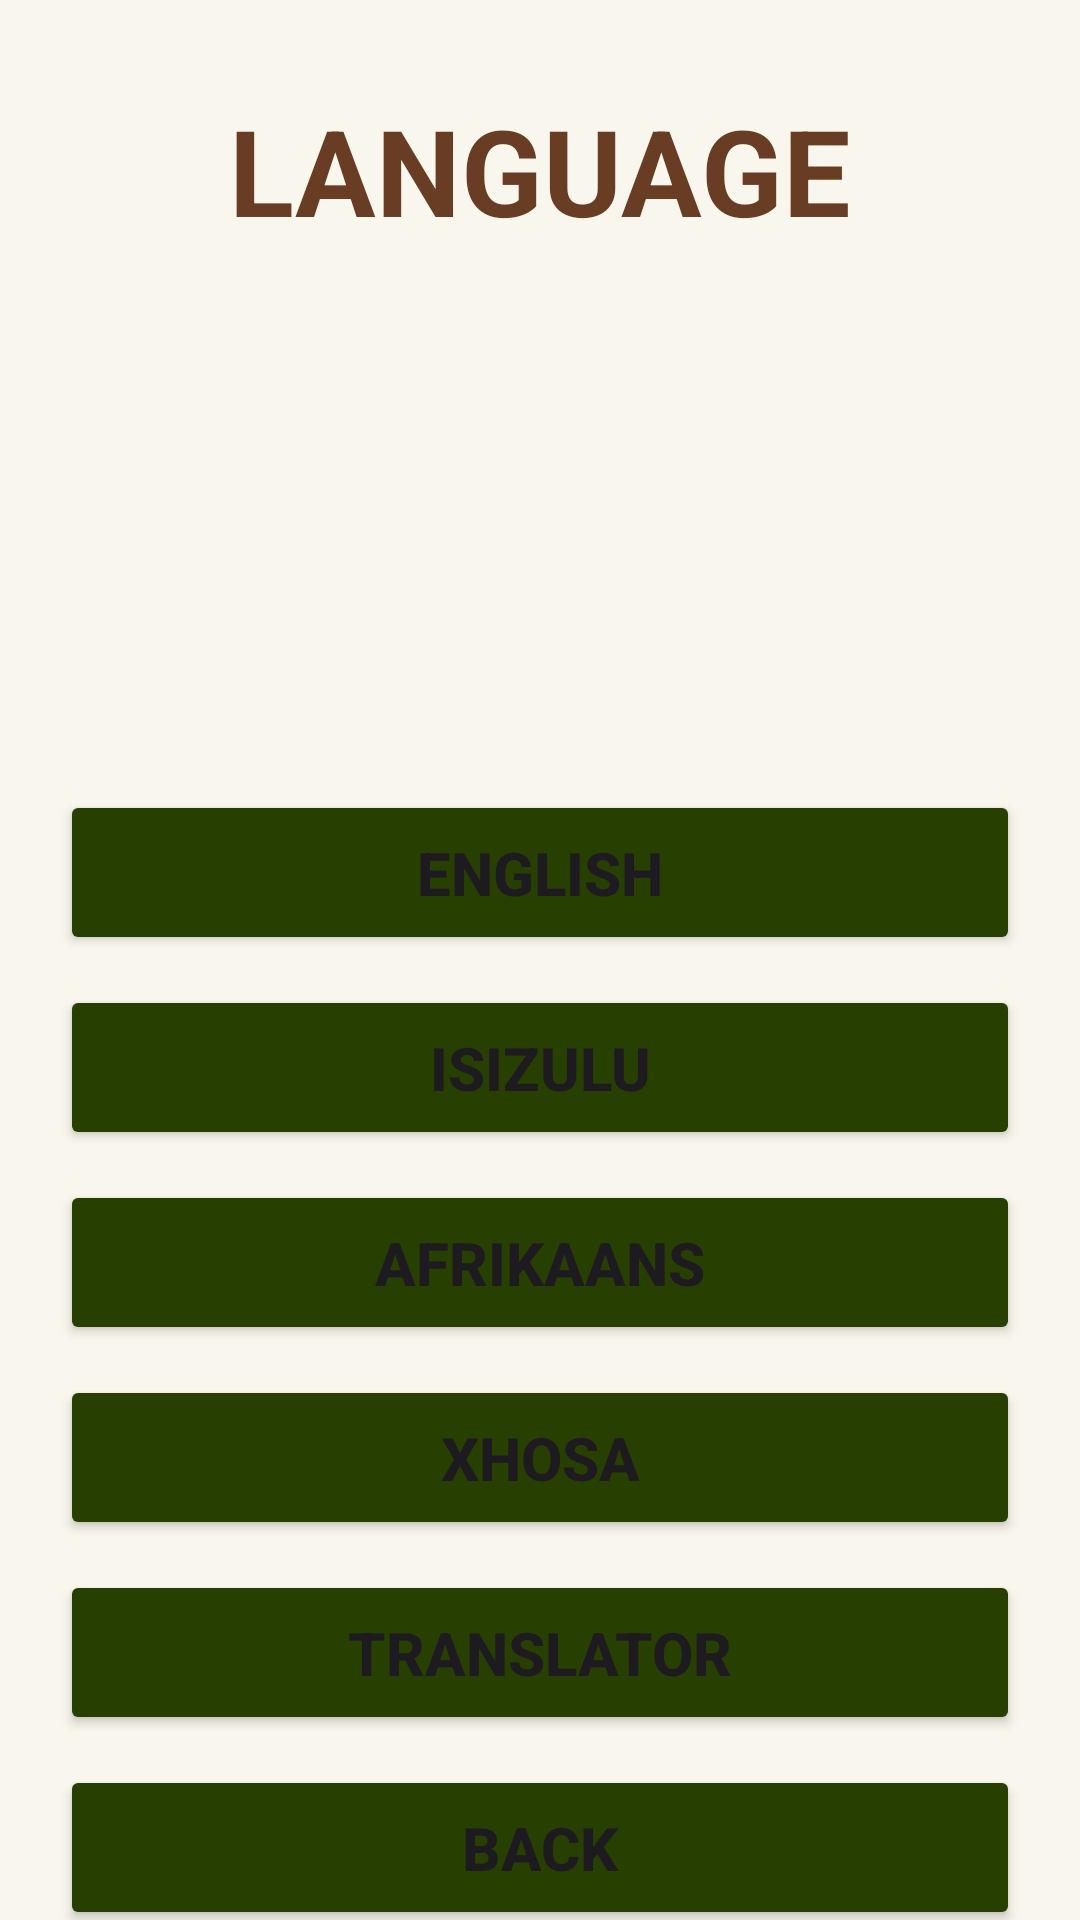

Here is an Android app screen rendered from its layout file. Give the layout XML and the strings, colors and styles it references.
<!-- AndroidManifest.xml: application theme Theme.OPSC7312POE -->
<!-- res/layout/activity_language.xml -->
<?xml version="1.0" encoding="utf-8"?>
<androidx.constraintlayout.widget.ConstraintLayout xmlns:android="http://schemas.android.com/apk/res/android"
    xmlns:app="http://schemas.android.com/apk/res-auto"
    xmlns:tools="http://schemas.android.com/tools"
    android:id="@+id/main"
    android:layout_width="match_parent"
    android:layout_height="match_parent"
    tools:context=".Language"
    android:background="@color/lightBackground">

    <TextView
        android:id="@+id/LanguageTitle"
        android:layout_width="wrap_content"
        android:layout_height="wrap_content"
        android:layout_marginTop="30dp"
        android:text="@string/language"
        android:textColor="@color/lightTitle"
        android:textSize="40sp"
        android:textStyle="bold"
        app:layout_constraintEnd_toEndOf="parent"
        app:layout_constraintStart_toStartOf="parent"
        app:layout_constraintTop_toTopOf="parent" />

    <Button
        android:id="@+id/EnglishBtn"
        android:layout_width="320dp"
        android:layout_height="55dp"
        android:layout_marginTop="180dp"
        android:backgroundTint="@color/ButtonLight"
        android:text="ENGLISH"
        android:textSize="20sp"
        android:textStyle="bold"
        app:cornerRadius="14dp"
        app:layout_constraintEnd_toEndOf="parent"
        app:layout_constraintStart_toStartOf="parent"
        app:layout_constraintTop_toBottomOf="@+id/LanguageTitle" />

    <Button
        android:id="@+id/IsiZuluBtn"
        android:layout_width="320dp"
        android:layout_height="55dp"
        android:layout_marginTop="10dp"
        android:backgroundTint="@color/ButtonLight"
        android:text="ISIZULU"
        android:textSize="20sp"
        android:textStyle="bold"
        app:cornerRadius="14dp"
        app:layout_constraintEnd_toEndOf="parent"
        app:layout_constraintStart_toStartOf="parent"
        app:layout_constraintTop_toBottomOf="@+id/EnglishBtn" />

    <Button
        android:id="@+id/AfrikaansBtn"
        android:layout_width="320dp"
        android:layout_height="55dp"
        android:layout_marginTop="10dp"
        android:backgroundTint="@color/ButtonLight"
        android:text="AFRIKAANS"
        android:textSize="20sp"
        android:textStyle="bold"
        app:cornerRadius="14dp"
        app:layout_constraintTop_toBottomOf="@+id/IsiZuluBtn"
        app:layout_constraintEnd_toEndOf="parent"
        app:layout_constraintStart_toStartOf="parent" />

    <Button
        android:id="@+id/XhosaBtn"
        android:layout_width="320dp"
        android:layout_height="55dp"
        android:layout_marginTop="10dp"
        android:backgroundTint="@color/ButtonLight"
        android:text="XHOSA"
        android:textSize="20sp"
        android:textStyle="bold"
        app:cornerRadius="14dp"
        app:layout_constraintTop_toBottomOf="@+id/AfrikaansBtn"
        app:layout_constraintEnd_toEndOf="parent"
        app:layout_constraintStart_toStartOf="parent" />

    <Button
        android:id="@+id/TranslatorBtn"
        android:layout_width="320dp"
        android:layout_height="55dp"
        android:layout_marginTop="10dp"
        android:backgroundTint="@color/ButtonLight"
        android:text="TRANSLATOR"
        android:textSize="20sp"
        android:textStyle="bold"
        android:drawablePadding="10dp"
        app:cornerRadius="14dp"
        app:layout_constraintTop_toBottomOf="@+id/XhosaBtn"
        app:layout_constraintEnd_toEndOf="parent"
        app:layout_constraintStart_toStartOf="parent" />

    <Button
        android:id="@+id/backBtn"
        android:layout_width="320dp"
        android:layout_height="55dp"
        android:layout_marginTop="10dp"
        android:backgroundTint="@color/ButtonLight"
        android:text="@string/backBtn"
        android:textSize="20sp"
        android:textStyle="bold"
        android:drawablePadding="10dp"
        app:cornerRadius="14dp"
        app:layout_constraintTop_toBottomOf="@+id/TranslatorBtn"
        app:layout_constraintEnd_toEndOf="parent"
        app:layout_constraintStart_toStartOf="parent" />


</androidx.constraintlayout.widget.ConstraintLayout>
<!-- resources referenced by this layout -->
<resources>
  <color name="ButtonLight">#274001</color>
  <color name="lightBackground">#F9F7ED</color>
  <color name="lightTitle">#693D24</color>
  <string name="backBtn">BACK</string>
  <string name="language">LANGUAGE</string>
  <style name="Theme.OPSC7312POE" parent="Base.Theme.OPSC7312POE" />
  <style name="Base.Theme.OPSC7312POE" parent="Theme.Material3.DayNight.NoActionBar">
          
          
      </style>
</resources>
